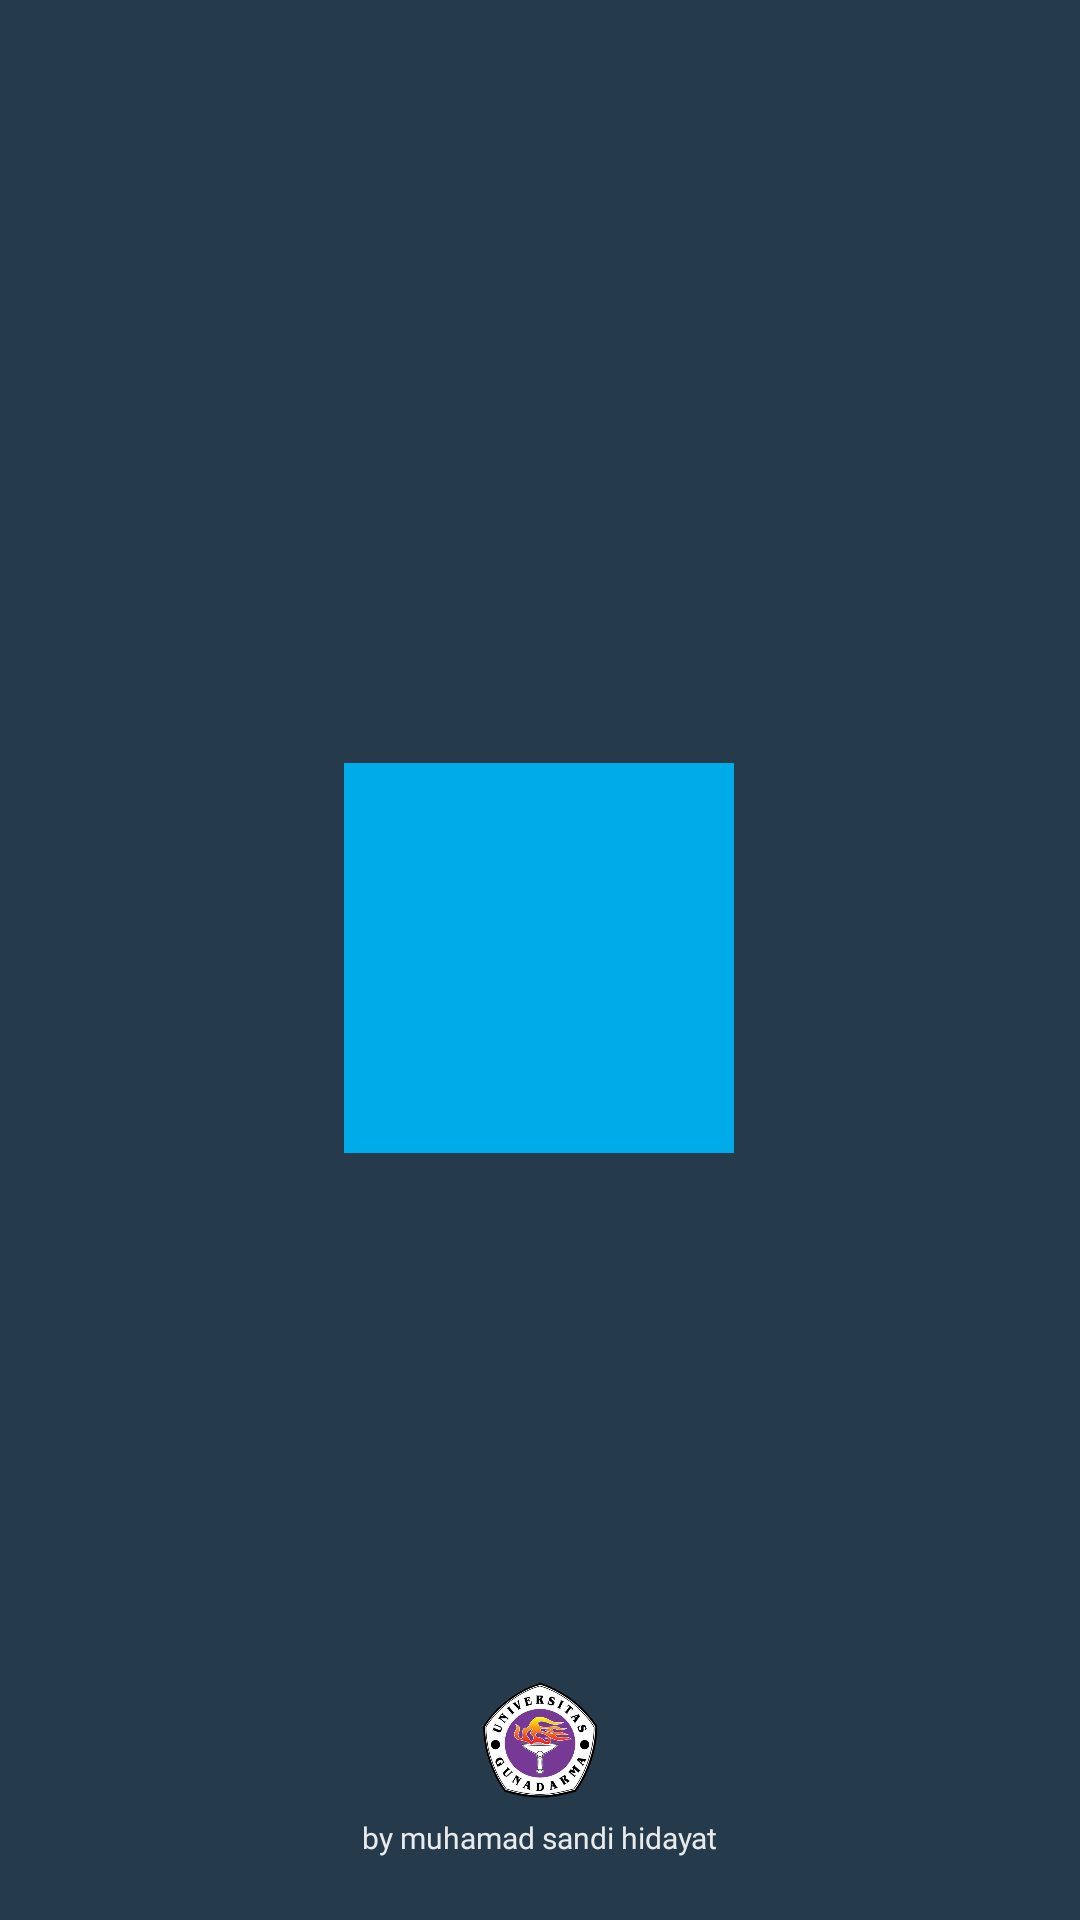

Write the Android layout XML for this screen, with the resource values it uses.
<!-- AndroidManifest.xml: application theme Theme.SmartLokerServiceJavaBetaVer -->
<!-- res/layout/activity_splash.xml -->
<?xml version="1.0" encoding="utf-8"?>
<androidx.constraintlayout.widget.ConstraintLayout xmlns:android="http://schemas.android.com/apk/res/android"
    xmlns:app="http://schemas.android.com/apk/res-auto"
    xmlns:tools="http://schemas.android.com/tools"
    android:layout_width="match_parent"
    android:layout_height="match_parent"
    android:background="@color/BlackBlue"
    tools:context=".SplashActivity">
    <ImageView
        android:id="@+id/imageView9"
        android:layout_width="130dp"
        android:layout_height="130dp"
        android:background="@color/biru"
        app:layout_constraintBottom_toBottomOf="parent"
        app:layout_constraintEnd_toEndOf="parent"
        app:layout_constraintHorizontal_bias="0.498"
        app:layout_constraintStart_toStartOf="parent"
        app:layout_constraintTop_toTopOf="parent"
        app:layout_constraintVertical_bias="0.499"
        android:contentDescription="logosansgarden" />

    <TextView
        android:id="@+id/textView11"
        android:layout_width="wrap_content"
        android:layout_height="wrap_content"
        android:fontFamily="@font/bold"
        android:text="by muhamad sandi hidayat"
        android:textColor="@color/LightGray"
        android:textSize="10sp"
        app:layout_constraintBottom_toBottomOf="parent"
        app:layout_constraintEnd_toEndOf="parent"
        app:layout_constraintStart_toStartOf="parent"
        app:layout_constraintTop_toBottomOf="@+id/imageView9"
        app:layout_constraintVertical_bias="0.915"
        tools:ignore="SmallSp" />


    <ImageView
        android:id="@+id/imageView8"
        android:layout_width="40dp"
        android:layout_height="40dp"
        android:background="@drawable/logogundar"
        android:contentDescription="logogundar"
        app:layout_constraintBottom_toTopOf="@+id/textView11"
        app:layout_constraintEnd_toEndOf="parent"
        app:layout_constraintStart_toStartOf="parent"
        app:layout_constraintTop_toBottomOf="@+id/imageView9"
        app:layout_constraintVertical_bias="0.969" />


</androidx.constraintlayout.widget.ConstraintLayout>
<!-- resources referenced by this layout -->
<resources>
  <color name="BlackBlue">#253A4B</color>
  <color name="LightGray">#E8EBEC</color>
  <color name="biru">#00ABE9</color>
  <!-- drawable logogundar: png bitmap (drawable, 146248 bytes) -->
  <style name="Theme.SmartLokerServiceJavaBetaVer" parent="Theme.MaterialComponents.Light.NoActionBar">
          
          <item name="colorPrimary">@color/purple_500</item>
          <item name="colorPrimaryVariant">@color/purple_700</item>
          <item name="colorOnPrimary">@color/biru</item>
          
          <item name="colorSecondary">@color/teal_200</item>
          <item name="colorSecondaryVariant">@color/teal_700</item>
          <item name="colorOnSecondary">@color/biru</item>
          
          <item name="android:statusBarColor">?attr/colorPrimaryVariant</item>
          
      </style>
  <color name="purple_500">#FF6200EE</color>
  <color name="purple_700">#FF3700B3</color>
  <color name="teal_200">#FF03DAC5</color>
  <color name="teal_700">#FF018786</color>
</resources>
